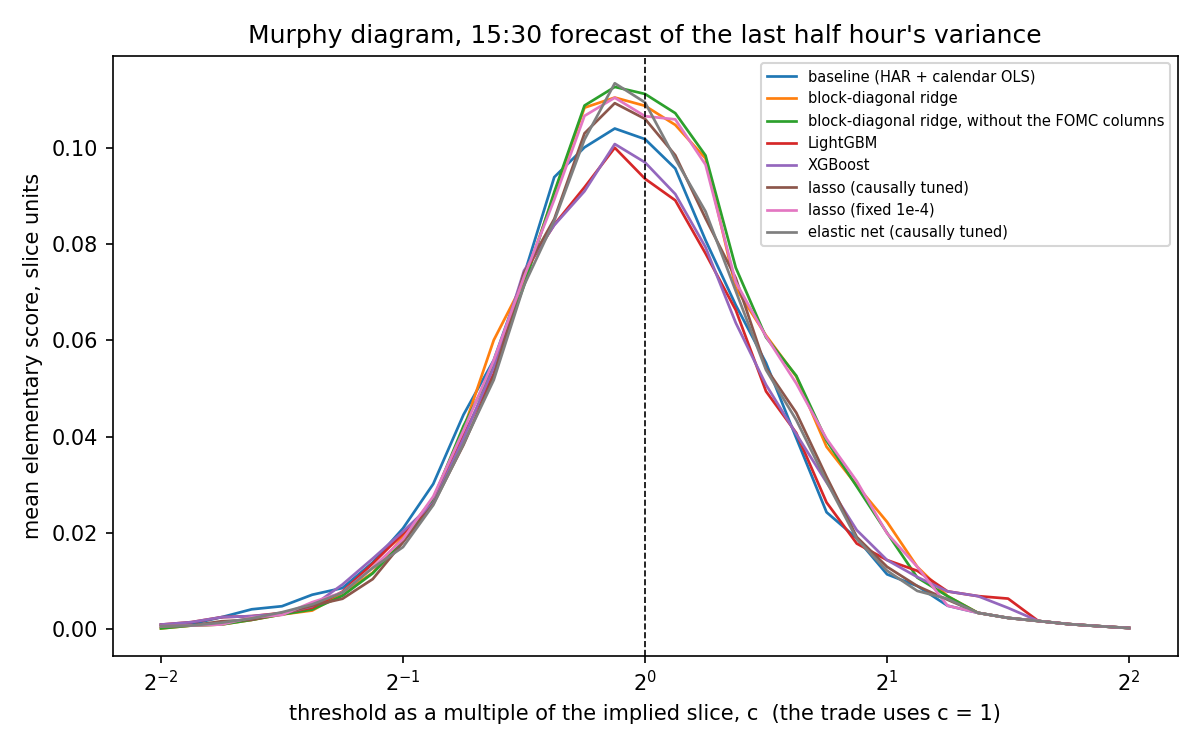

Values plotted in this chart, from the file beside it:
forecast, c, mean_ES
baseline (HAR + calendar OLS), 0.25, 0.0009692
baseline (HAR + calendar OLS), 0.2726, 0.001069
baseline (HAR + calendar OLS), 0.2973, 0.002502
baseline (HAR + calendar OLS), 0.3242, 0.004145
baseline (HAR + calendar OLS), 0.3536, 0.004784
baseline (HAR + calendar OLS), 0.3856, 0.00717
baseline (HAR + calendar OLS), 0.4204, 0.008565
baseline (HAR + calendar OLS), 0.4585, 0.01389
baseline (HAR + calendar OLS), 0.5, 0.02096
baseline (HAR + calendar OLS), 0.5453, 0.03018
baseline (HAR + calendar OLS), 0.5946, 0.04456
baseline (HAR + calendar OLS), 0.6484, 0.0559
baseline (HAR + calendar OLS), 0.7071, 0.07358
baseline (HAR + calendar OLS), 0.7711, 0.09391
baseline (HAR + calendar OLS), 0.8409, 0.1001
baseline (HAR + calendar OLS), 0.917, 0.104
baseline (HAR + calendar OLS), 1.0, 0.1018
baseline (HAR + calendar OLS), 1.091, 0.09571
baseline (HAR + calendar OLS), 1.189, 0.08081
baseline (HAR + calendar OLS), 1.297, 0.06732
baseline (HAR + calendar OLS), 1.414, 0.05532
baseline (HAR + calendar OLS), 1.542, 0.03971
baseline (HAR + calendar OLS), 1.682, 0.02431
baseline (HAR + calendar OLS), 1.834, 0.01887
baseline (HAR + calendar OLS), 2.0, 0.01141
baseline (HAR + calendar OLS), 2.181, 0.008977
baseline (HAR + calendar OLS), 2.378, 0.004889
baseline (HAR + calendar OLS), 2.594, 0.003415
baseline (HAR + calendar OLS), 2.828, 0.002354
baseline (HAR + calendar OLS), 3.084, 0.001716
baseline (HAR + calendar OLS), 3.364, 0.001071
baseline (HAR + calendar OLS), 3.668, 0.0006383
baseline (HAR + calendar OLS), 4.0, 0.000255
block-diagonal ridge, 0.25, 0.0001717
block-diagonal ridge, 0.2726, 0.0007654
block-diagonal ridge, 0.2973, 0.0009888
block-diagonal ridge, 0.3242, 0.001948
block-diagonal ridge, 0.3536, 0.003074
block-diagonal ridge, 0.3856, 0.003889
block-diagonal ridge, 0.4204, 0.007436
block-diagonal ridge, 0.4585, 0.01176
block-diagonal ridge, 0.5, 0.01923
block-diagonal ridge, 0.5453, 0.02718
block-diagonal ridge, 0.5946, 0.04153
block-diagonal ridge, 0.6484, 0.06005
block-diagonal ridge, 0.7071, 0.0723
block-diagonal ridge, 0.7711, 0.09037
block-diagonal ridge, 0.8409, 0.1083
block-diagonal ridge, 0.917, 0.1104
block-diagonal ridge, 1.0, 0.1087
block-diagonal ridge, 1.091, 0.1048
block-diagonal ridge, 1.189, 0.0978
block-diagonal ridge, 1.297, 0.07087
block-diagonal ridge, 1.414, 0.06102
block-diagonal ridge, 1.542, 0.0525
block-diagonal ridge, 1.682, 0.03791
block-diagonal ridge, 1.834, 0.02988
block-diagonal ridge, 2.0, 0.02229
block-diagonal ridge, 2.181, 0.01295
block-diagonal ridge, 2.378, 0.006873
... 204 more rows
